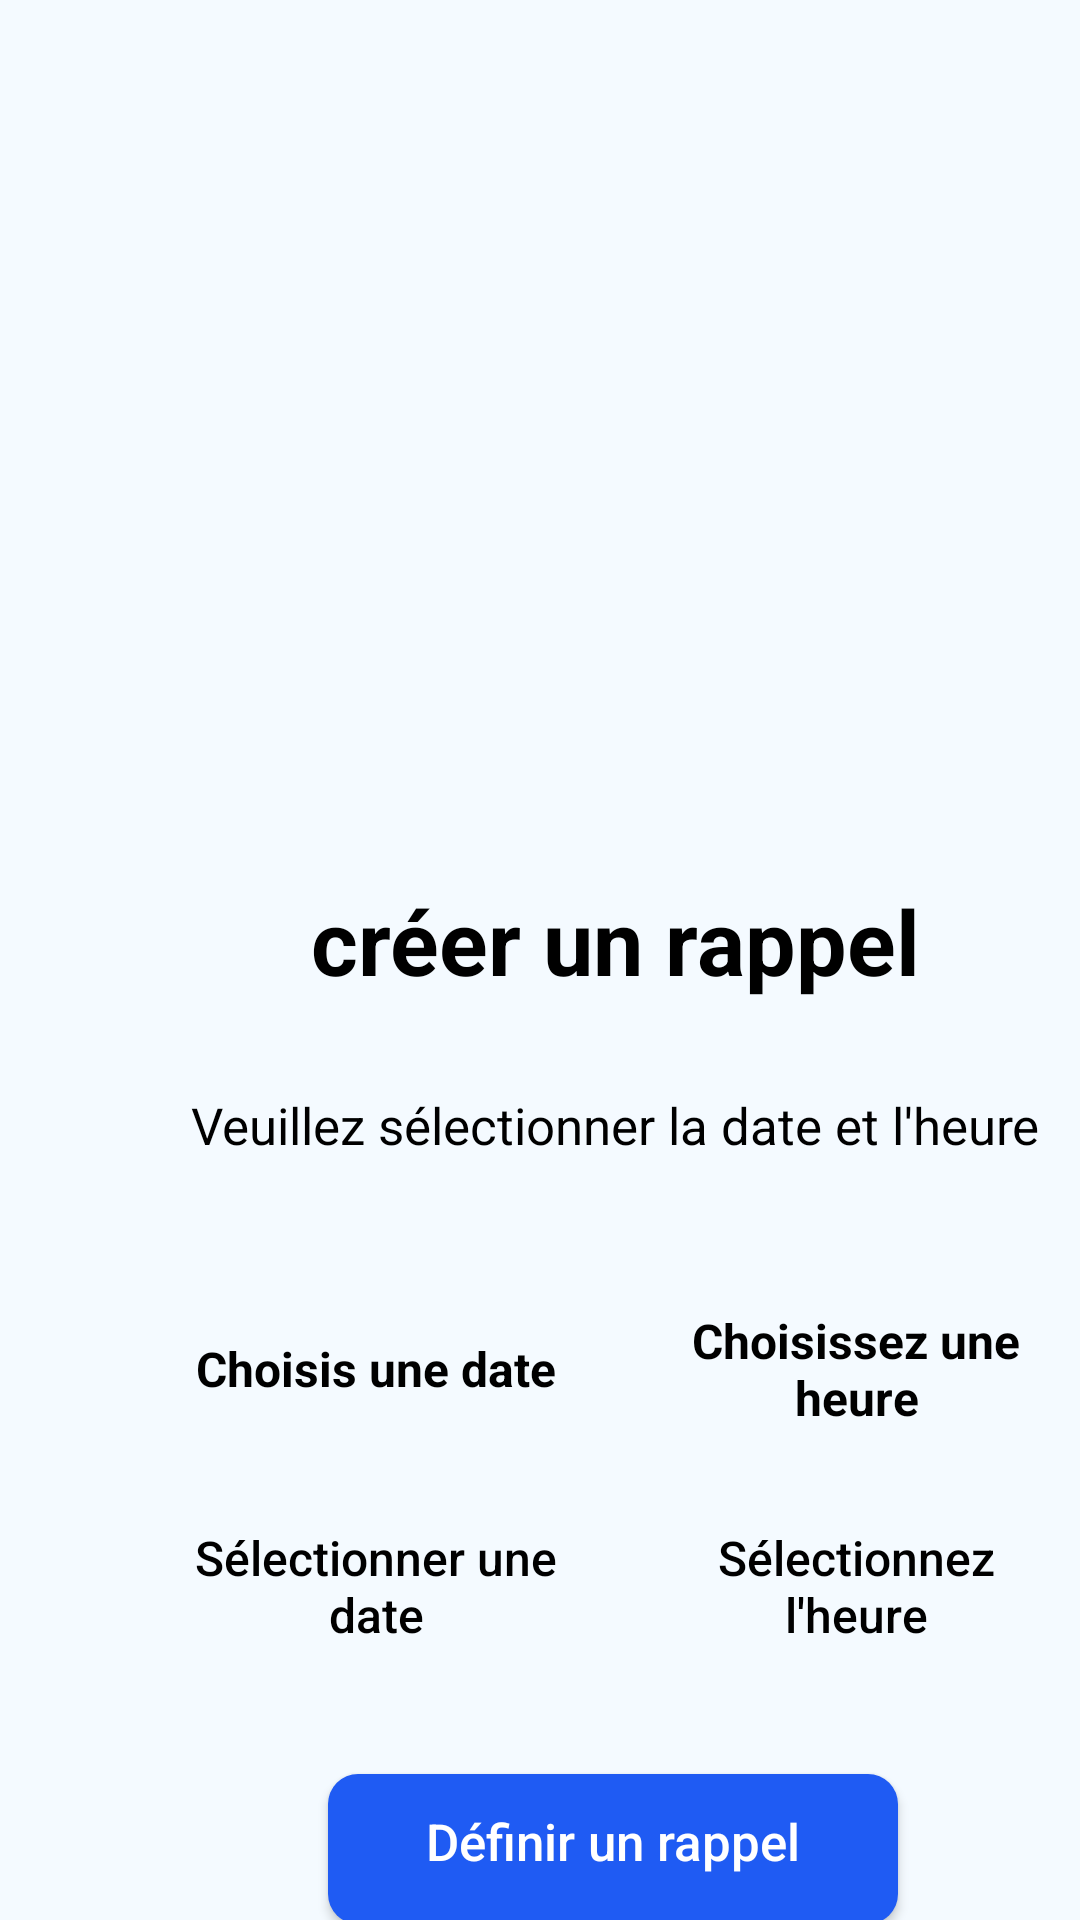

Android layout source for this screen:
<!-- AndroidManifest.xml: application theme AppTheme -->
<!-- res/layout/activity_alarm.xml -->
<?xml version="1.0" encoding="utf-8"?>
<androidx.constraintlayout.widget.ConstraintLayout xmlns:android="http://schemas.android.com/apk/res/android"
    xmlns:app="http://schemas.android.com/apk/res-auto"
    xmlns:tools="http://schemas.android.com/tools"
    android:layout_width="match_parent"
    android:layout_height="match_parent"
    android:background="#F4FAFF"
    tools:context=".AlarmActivity">

    <LinearLayout
        android:id="@+id/reminder_content_layout"
        android:layout_width="wrap_content"
        android:layout_height="wrap_content"
        android:layout_marginVertical="30dp"
        android:orientation="horizontal"
        android:paddingVertical="10dp"
        app:layout_constraintEnd_toEndOf="@+id/textView"
        app:layout_constraintStart_toStartOf="@+id/textView"
        app:layout_constraintTop_toBottomOf="@+id/textView">

        <LinearLayout
            android:layout_width="wrap_content"
            android:layout_height="wrap_content"
            android:orientation="vertical"
            android:gravity="center">

            <TextView
                android:id="@+id/DateView"
                android:layout_width="150dp"
                android:layout_height="50dp"
                android:layout_margin="5dp"
                android:gravity="center"
                android:textStyle="bold"
                android:text="Choisis une date"
                android:textColor="@color/black"
                android:textSize="16sp" />

            <androidx.appcompat.widget.AppCompatButton
                android:id="@+id/DatePick"
                android:layout_width="150dp"
                android:layout_height="50dp"
                android:layout_gravity="center"
                android:layout_marginTop="20dp"
                android:background="@drawable/edittextbox"
                android:paddingHorizontal="10dp"
                android:paddingBottom="5dp"
                android:text="Sélectionner une date"
                android:textAllCaps="false"
                android:textColor="@color/black"
                android:textSize="16dp" />
        </LinearLayout>

        <LinearLayout
            android:layout_width="wrap_content"
            android:layout_height="wrap_content"
            android:orientation="vertical">

            <TextView
                android:id="@+id/TimeView"
                android:layout_width="150dp"
                android:layout_height="50dp"
                android:layout_gravity="center"
                android:layout_margin="5dp"
                android:textStyle="bold"
                android:text="Choisissez une heure"
                android:gravity="center"
                android:textColor="@color/black"
                android:textSize="16sp" />

            <androidx.appcompat.widget.AppCompatButton
                android:id="@+id/TimePick"
                android:layout_width="150dp"
                android:layout_height="50dp"
                android:layout_gravity="center"
                android:layout_marginTop="20dp"
                android:background="@drawable/edittextbox"
                android:paddingHorizontal="10dp"
                android:paddingBottom="5dp"
                android:text="Sélectionnez l'heure"
                android:textAllCaps="false"
                android:textColor="@color/black"
                android:textSize="16dp" />
        </LinearLayout>

    </LinearLayout>


    <androidx.appcompat.widget.AppCompatButton
        android:id="@+id/SetAlarm"
        android:layout_width="190dp"
        android:layout_height="50dp"
        android:layout_marginTop="25dp"
        android:background="@drawable/ripple_blue"
        android:onClick="SetAlarmMan"
        android:paddingHorizontal="10dp"
        android:paddingBottom="5dp"
        android:text="Définir un rappel"
        android:textAllCaps="false"
        android:textColor="@color/white"
        android:textSize="17dp"
        app:layout_constraintBottom_toBottomOf="parent"
        app:layout_constraintEnd_toEndOf="@+id/reminder_content_layout"
        app:layout_constraintHorizontal_bias="0.492"
        app:layout_constraintStart_toStartOf="@+id/reminder_content_layout"
        app:layout_constraintTop_toBottomOf="@+id/reminder_content_layout"
        app:layout_constraintVertical_bias="0.062" />

    <TextView
        android:id="@+id/textView"
        android:layout_width="wrap_content"
        android:layout_height="wrap_content"
        android:layout_marginTop="30dp"
        android:text="Veuillez sélectionner la date et l'heure"
        android:textColor="@color/black"
        android:textSize="17dp"
        app:layout_constraintEnd_toEndOf="@+id/textView2"
        app:layout_constraintStart_toStartOf="@+id/textView2"
        app:layout_constraintTop_toBottomOf="@+id/textView2" />

    <TextView
        android:id="@+id/textView2"
        android:layout_width="wrap_content"
        android:layout_height="wrap_content"
        android:layout_marginTop="28dp"
        android:text="créer un rappel"
        android:textColor="@color/black"
        android:textSize="30dp"
        android:textStyle="bold"
        app:layout_constraintEnd_toEndOf="@+id/imageView4"
        app:layout_constraintStart_toStartOf="parent"
        app:layout_constraintTop_toBottomOf="@+id/imageView4" />

    <ImageView
        android:id="@+id/imageView4"
        android:layout_width="410dp"
        android:layout_height="250dp"
        app:layout_constraintBottom_toBottomOf="parent"
        app:layout_constraintEnd_toEndOf="parent"
        app:layout_constraintHorizontal_bias="0.0"
        app:layout_constraintStart_toStartOf="parent"
        app:layout_constraintTop_toTopOf="parent"
        app:layout_constraintVertical_bias="0.039"
        app:srcCompat="@drawable/clock" />
</androidx.constraintlayout.widget.ConstraintLayout>
<!-- resources referenced by this layout -->
<resources>
  <color name="black">#FF000000</color>
  <color name="white">#FFFFFFFF</color>
  <!-- drawable ripple_blue (drawable) -->
  <?xml version="1.0" encoding="utf-8"?>
  <ripple xmlns:android="http://schemas.android.com/apk/res/android"
      android:color="#005FAF">
  
      <item>
          <shape android:shape="rectangle">
              <solid android:color="@color/colorPrimary" />
              <corners android:radius="10dp" />
  
          </shape>
      </item>
  
  </ripple>
  <color name="colorPrimary">#1F5BF3</color>
</resources>
